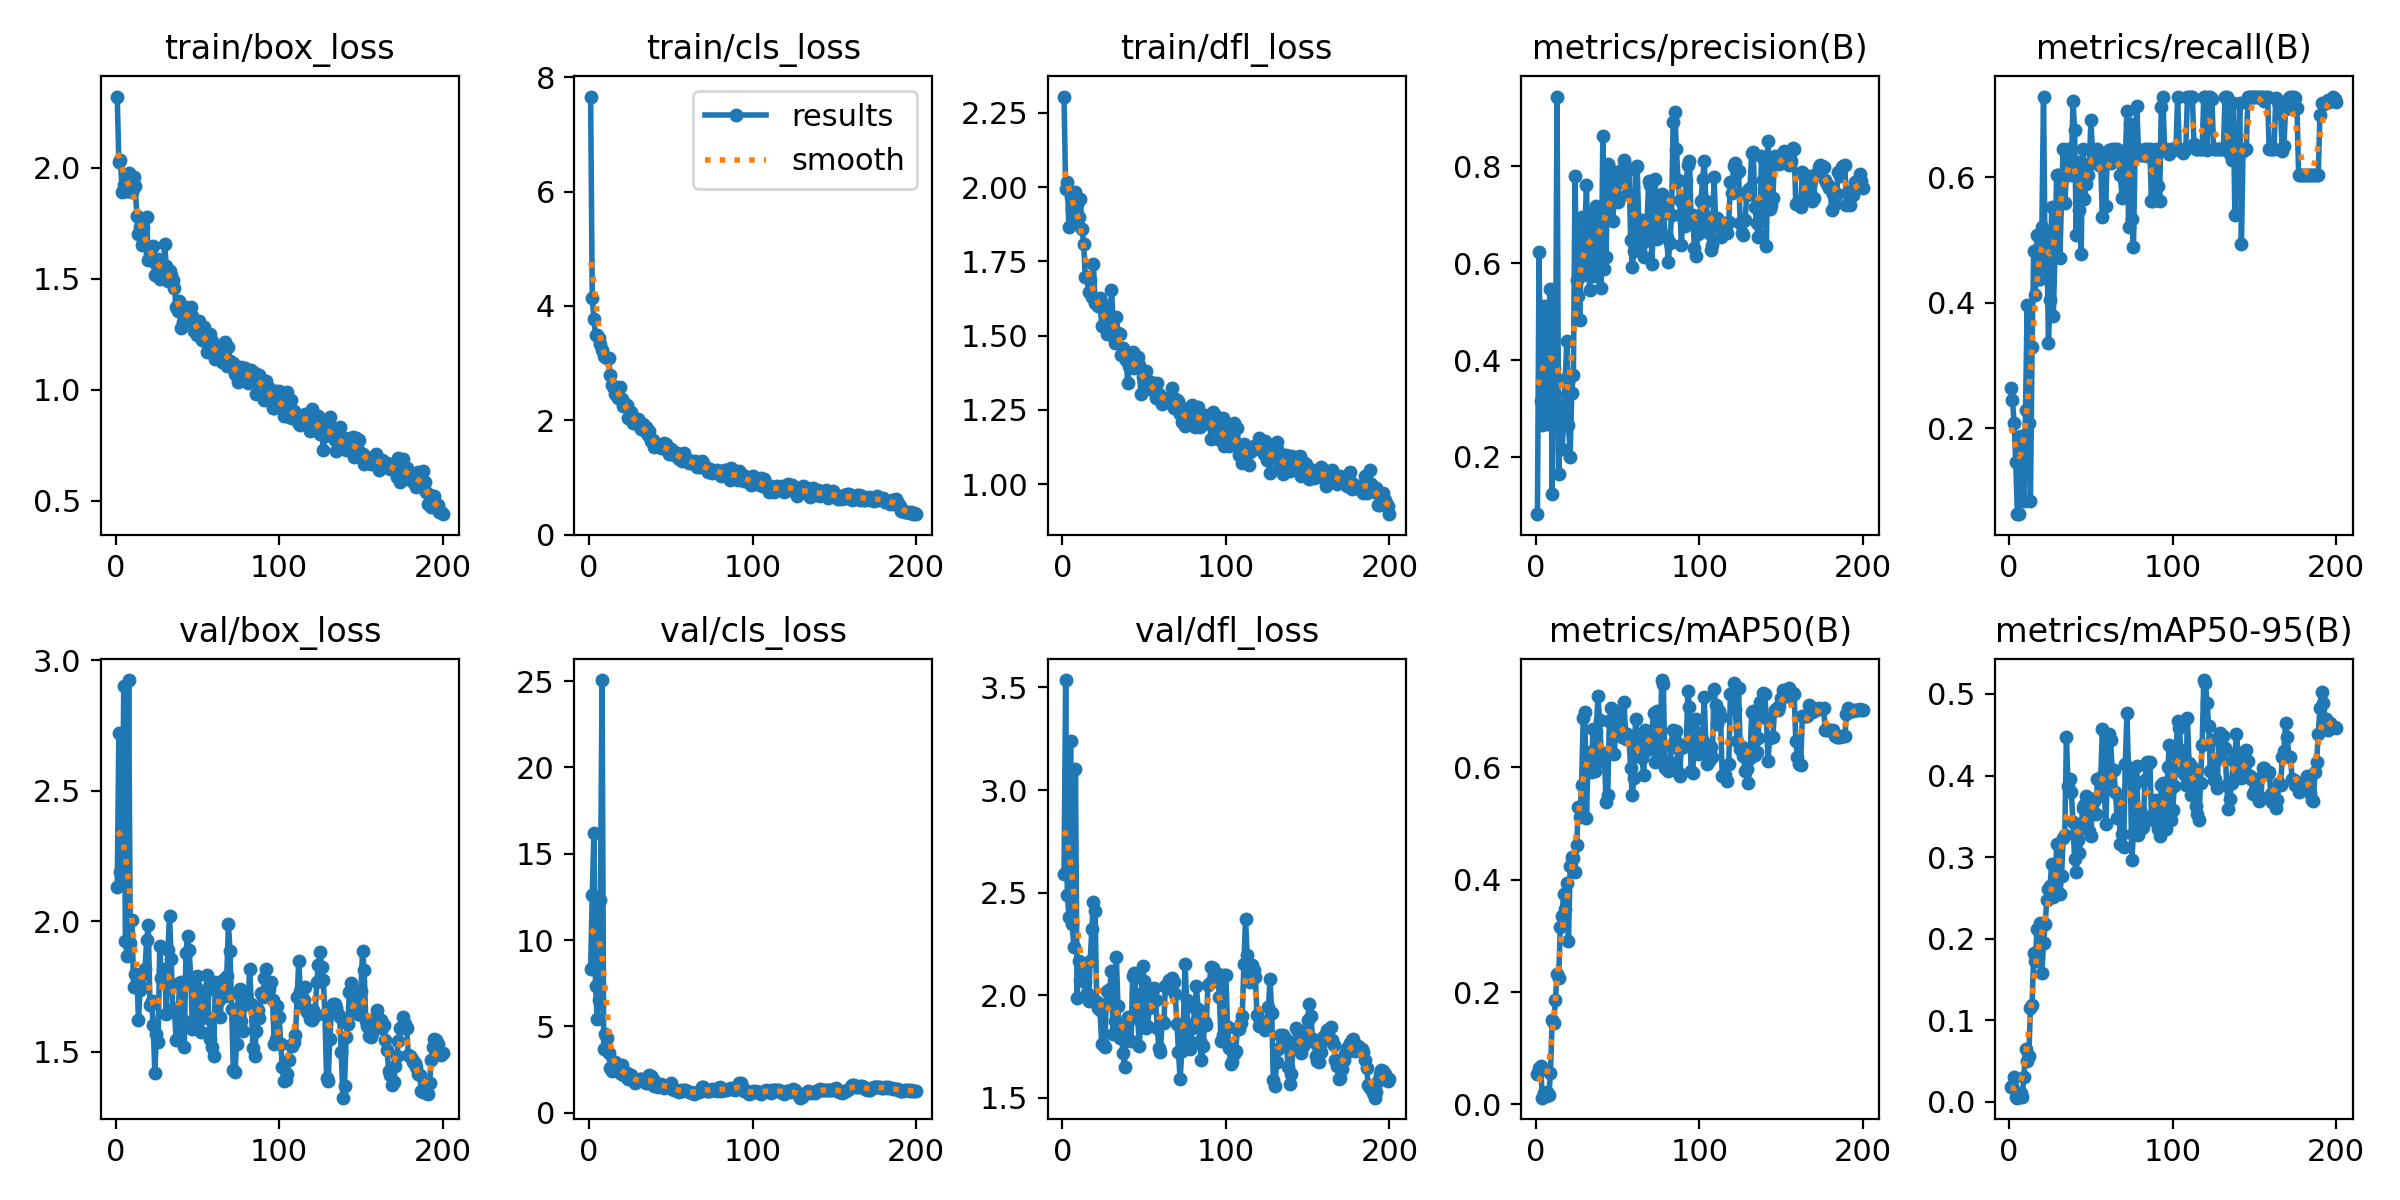

Values plotted in this chart, from the file beside it:
epoch, time, train/box_loss, train/cls_loss, train/dfl_loss, metrics/precision(B), metrics/recall(B), metrics/mAP50(B), metrics/mAP50-95(B), val/box_loss, val/cls_loss, val/dfl_loss, lr/pg0, lr/pg1, lr/pg2
1, 15.94, 2.32, 7.665, 2.305, 0.08162, 0.2642, 0.05511, 0.01828, 2.13, 8.342, 2.592, 0.0002875, 0.0002875, 0.0002875
2, 38.65, 2.025, 4.143, 1.992, 0.6224, 0.2452, 0.06449, 0.01959, 2.722, 12.62, 3.536, 0.0005846, 0.0005846, 0.0005846
3, 61.7, 2.033, 3.768, 2.018, 0.3157, 0.2083, 0.06792, 0.03018, 2.19, 16.19, 2.491, 0.0008787, 0.0008787, 0.0008787
4, 85.26, 1.891, 3.499, 1.864, 0.2659, 0.1458, 0.01213, 0.00554, 2.171, 7.347, 2.382, 0.00117, 0.00117, 0.00117
5, 107.5, 1.921, 3.488, 1.966, 0.5112, 0.0625, 0.01988, 0.00478, 2.901, 5.425, 3.239, 0.001225, 0.001225, 0.001225
6, 130.7, 1.894, 3.448, 1.927, 0.5081, 0.0625, 0.01502, 0.00743, 1.925, 6.513, 2.348, 0.001219, 0.001219, 0.001219
7, 153.3, 1.894, 3.342, 1.881, 0.2674, 0.1875, 0.02206, 0.01024, 1.869, 12.32, 2.233, 0.001213, 0.001213, 0.001213
8, 177.5, 1.974, 3.238, 1.984, 0.5101, 0.125, 0.01715, 0.00584, 2.925, 25.06, 3.102, 0.001207, 0.001207, 0.001207
9, 199.3, 1.959, 3.13, 1.944, 0.5463, 0.08333, 0.05628, 0.03027, 1.916, 3.702, 1.988, 0.0012, 0.0012, 0.0012
10, 222.4, 1.889, 3.099, 1.9, 0.1226, 0.2292, 0.1496, 0.06407, 2.004, 4.581, 2.167, 0.001194, 0.001194, 0.001194
11, 244.6, 1.956, 3.086, 1.961, 0.3808, 0.3958, 0.145, 0.04998, 1.748, 4.326, 2.074, 0.001188, 0.001188, 0.001188
12, 267.3, 1.917, 3.098, 1.859, 0.3302, 0.2083, 0.186, 0.05591, 1.799, 3.458, 2.121, 0.001182, 0.001182, 0.001182
13, 291.2, 1.782, 2.79, 1.809, 0.9443, 0.08333, 0.2331, 0.1151, 1.791, 2.61, 2.093, 0.001176, 0.001176, 0.001176
14, 313.2, 1.701, 2.622, 1.696, 0.165, 0.3296, 0.2258, 0.1189, 1.622, 2.41, 2.064, 0.00117, 0.00117, 0.00117
15, 336.6, 1.734, 2.563, 1.698, 0.3081, 0.4826, 0.3167, 0.1819, 1.738, 2.873, 2.01, 0.001163, 0.001163, 0.001163
16, 359.5, 1.651, 2.466, 1.645, 0.2155, 0.4131, 0.3352, 0.1728, 1.75, 2.914, 1.974, 0.001157, 0.001157, 0.001157
17, 380.9, 1.734, 2.573, 1.686, 0.2672, 0.5082, 0.374, 0.2114, 1.797, 2.62, 2.166, 0.001151, 0.001151, 0.001151
18, 394.7, 1.649, 2.383, 1.631, 0.3609, 0.4375, 0.3486, 0.2146, 1.817, 2.701, 2.323, 0.001145, 0.001145, 0.001145
19, 408.2, 1.777, 2.582, 1.74, 0.4396, 0.4375, 0.3947, 0.2195, 1.929, 2.295, 2.456, 0.001139, 0.001139, 0.001139
20, 421.8, 1.583, 2.377, 1.609, 0.2661, 0.5208, 0.2901, 0.1578, 1.985, 2.766, 2.41, 0.001132, 0.001132, 0.001132
21, 435.1, 1.61, 2.242, 1.608, 0.2006, 0.7292, 0.424, 0.1942, 1.68, 2.173, 1.964, 0.001126, 0.001126, 0.001126
22, 448.7, 1.583, 2.246, 1.6, 0.3325, 0.4583, 0.4406, 0.2183, 1.696, 2.265, 1.937, 0.00112, 0.00112, 0.00112
23, 462.4, 1.648, 2.274, 1.627, 0.3683, 0.5105, 0.4393, 0.2469, 1.602, 2.301, 1.929, 0.001114, 0.001114, 0.001114
24, 476.2, 1.515, 2.033, 1.531, 0.7792, 0.3364, 0.4137, 0.2613, 1.419, 1.947, 1.763, 0.001108, 0.001108, 0.001108
25, 489.3, 1.565, 2.084, 1.532, 0.5647, 0.4048, 0.4615, 0.2651, 1.567, 2.013, 1.764, 0.001102, 0.001102, 0.001102
26, 502.9, 1.59, 2.142, 1.604, 0.5319, 0.553, 0.5299, 0.2917, 1.538, 2.192, 1.746, 0.001095, 0.001095, 0.001095
27, 524, 1.497, 1.952, 1.504, 0.4837, 0.3792, 0.5125, 0.2504, 1.904, 1.931, 2.021, 0.001089, 0.001089, 0.001089
28, 547.5, 1.547, 2.022, 1.544, 0.6957, 0.4792, 0.5687, 0.2549, 1.781, 1.715, 1.962, 0.001083, 0.001083, 0.001083
29, 570.5, 1.503, 1.985, 1.506, 0.5753, 0.6042, 0.6875, 0.3154, 1.812, 1.841, 2.032, 0.001077, 0.001077, 0.001077
30, 593.9, 1.655, 2.021, 1.654, 0.6645, 0.6042, 0.6977, 0.2774, 1.816, 1.898, 2.117, 0.001071, 0.001071, 0.001071
31, 616.8, 1.556, 1.889, 1.557, 0.7617, 0.4716, 0.5099, 0.2542, 1.645, 1.935, 1.809, 0.001064, 0.001064, 0.001064
32, 638.6, 1.49, 1.84, 1.476, 0.5949, 0.5625, 0.6185, 0.2762, 1.89, 1.955, 1.875, 0.001058, 0.001058, 0.001058
33, 661.8, 1.536, 1.929, 1.564, 0.5454, 0.6458, 0.6269, 0.3228, 2.021, 1.822, 2.184, 0.001052, 0.001052, 0.001052
34, 685.3, 1.517, 1.818, 1.51, 0.6905, 0.5591, 0.5909, 0.3267, 1.857, 1.758, 1.947, 0.001046, 0.001046, 0.001046
35, 708, 1.493, 1.879, 1.504, 0.7053, 0.6047, 0.6681, 0.4478, 1.663, 1.721, 1.791, 0.00104, 0.00104, 0.00104
36, 730.9, 1.458, 1.748, 1.434, 0.5738, 0.6447, 0.5927, 0.3875, 1.662, 1.735, 1.841, 0.001033, 0.001033, 0.001033
37, 744, 1.374, 1.814, 1.457, 0.7186, 0.6302, 0.6638, 0.3954, 1.545, 2.212, 1.718, 0.001027, 0.001027, 0.001027
38, 757.5, 1.353, 1.635, 1.433, 0.6589, 0.6039, 0.7276, 0.3799, 1.551, 2.11, 1.651, 0.001021, 0.001021, 0.001021
39, 779.3, 1.397, 1.647, 1.419, 0.6435, 0.7226, 0.6837, 0.3424, 1.762, 1.96, 1.866, 0.001015, 0.001015, 0.001015
40, 801.3, 1.278, 1.54, 1.339, 0.5495, 0.6763, 0.6272, 0.297, 1.766, 1.574, 1.895, 0.001009, 0.001009, 0.001009
41, 823.9, 1.303, 1.568, 1.397, 0.8632, 0.5081, 0.6113, 0.2822, 1.622, 1.68, 1.877, 0.001002, 0.001002, 0.001002
42, 845.9, 1.357, 1.543, 1.437, 0.5878, 0.6246, 0.6145, 0.3203, 1.518, 1.507, 1.778, 0.0009963, 0.0009963, 0.0009963
43, 868.3, 1.372, 1.575, 1.444, 0.6122, 0.5487, 0.5386, 0.305, 1.877, 1.579, 2.096, 0.0009901, 0.0009901, 0.0009901
44, 891.1, 1.333, 1.518, 1.392, 0.8055, 0.477, 0.5507, 0.3367, 1.943, 1.643, 2.108, 0.0009839, 0.0009839, 0.0009839
45, 914.7, 1.314, 1.529, 1.411, 0.7966, 0.6458, 0.6824, 0.3605, 1.89, 1.521, 2.005, 0.0009778, 0.0009778, 0.0009778
46, 932.4, 1.373, 1.609, 1.426, 0.7273, 0.5658, 0.7063, 0.3643, 1.779, 1.438, 1.897, 0.0009716, 0.0009716, 0.0009716
47, 946.5, 1.332, 1.581, 1.402, 0.6877, 0.5901, 0.6617, 0.3749, 1.588, 1.549, 1.754, 0.0009654, 0.0009654, 0.0009654
48, 968, 1.262, 1.475, 1.305, 0.7324, 0.6042, 0.6232, 0.3511, 1.601, 1.567, 1.877, 0.0009592, 0.0009592, 0.0009592
49, 990.5, 1.295, 1.401, 1.362, 0.7817, 0.622, 0.676, 0.3323, 1.749, 1.605, 2.141, 0.000953, 0.000953, 0.000953
50, 1012, 1.245, 1.498, 1.344, 0.7266, 0.6915, 0.7011, 0.3264, 1.788, 1.728, 2.07, 0.0009468, 0.0009468, 0.0009468
51, 1035, 1.308, 1.463, 1.382, 0.7721, 0.6389, 0.6884, 0.371, 1.641, 1.395, 1.838, 0.0009406, 0.0009406, 0.0009406
52, 1058, 1.235, 1.387, 1.343, 0.7916, 0.6324, 0.6712, 0.3686, 1.575, 1.333, 1.847, 0.0009344, 0.0009344, 0.0009344
53, 1081, 1.222, 1.434, 1.329, 0.7685, 0.6324, 0.6541, 0.3527, 1.629, 1.29, 1.937, 0.0009283, 0.0009283, 0.0009283
54, 1103, 1.28, 1.429, 1.343, 0.8138, 0.6449, 0.7165, 0.3954, 1.705, 1.25, 1.998, 0.0009221, 0.0009221, 0.0009221
55, 1125, 1.221, 1.315, 1.318, 0.7881, 0.6199, 0.6499, 0.3754, 1.732, 1.214, 2.029, 0.0009159, 0.0009159, 0.0009159
56, 1149, 1.171, 1.319, 1.322, 0.7437, 0.6193, 0.6598, 0.398, 1.792, 1.296, 2.035, 0.0009097, 0.0009097, 0.0009097
57, 1172, 1.194, 1.283, 1.29, 0.7945, 0.5365, 0.6485, 0.4574, 1.629, 1.229, 1.977, 0.0009035, 0.0009035, 0.0009035
58, 1195, 1.252, 1.427, 1.339, 0.6487, 0.6206, 0.5992, 0.3936, 1.549, 1.339, 1.84, 0.0008973, 0.0008973, 0.0008973
59, 1217, 1.217, 1.296, 1.302, 0.5928, 0.5548, 0.5506, 0.3408, 1.518, 1.335, 1.742, 0.0008911, 0.0008911, 0.0008911
60, 1230, 1.177, 1.315, 1.292, 0.6252, 0.6347, 0.5817, 0.3937, 1.482, 1.248, 1.725, 0.0008849, 0.0008849, 0.0008849
... 140 more rows
